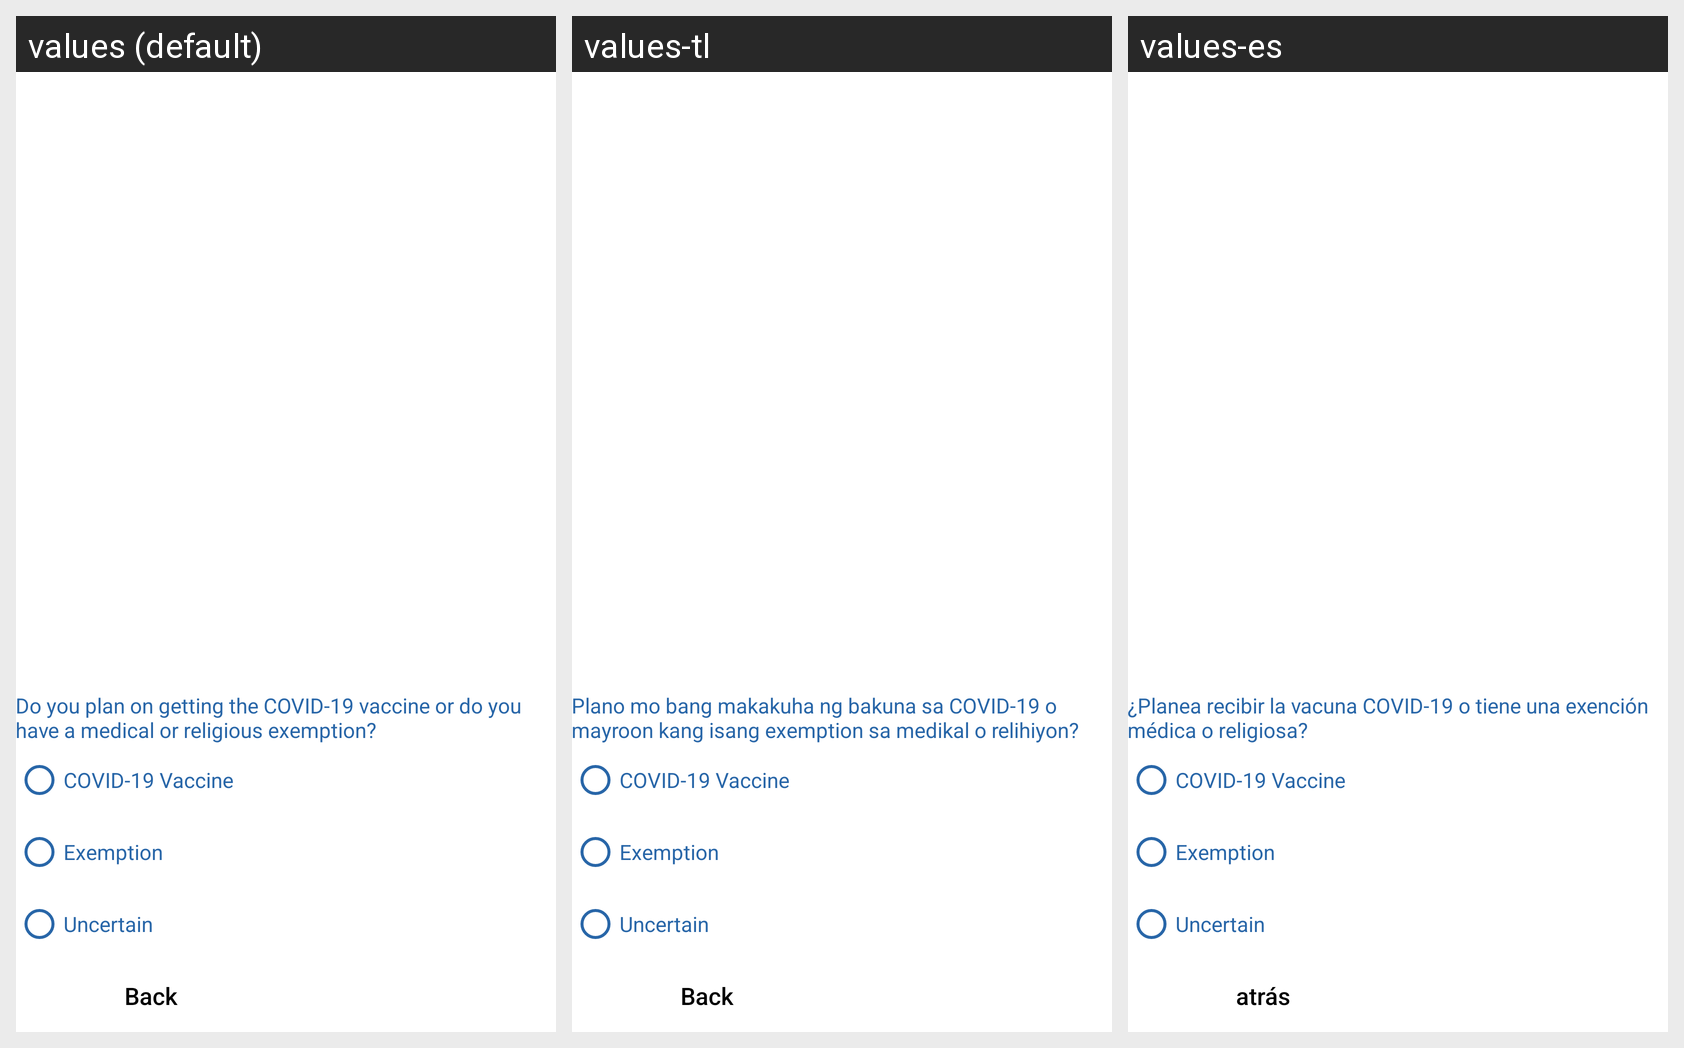

The same Android screen rendered under several of its app's locales, left to right. List the strings drawn on it with the default value and each locale's translation.
Android screen res/layout/fragment_select_vaccine_plan.xml rendered under 3 locales, left to right: values (default), values-tl, values-es. Device: Nexus 5 (rendered at 1080×1920; each locale shown at half size, 540×960, under a caption strip naming it); theme Theme.QSMobile.
Other locales in the repository, not shown: values-fa, values-vi, values-zh.
Strings drawn on this screen, with the default value and each locale's value (text and hints the layout hard-codes, and strings that could not be matched under every locale, appear in the picture but are not listed):

str_do_you_plan_vaccine
  values: Do you plan on getting the COVID-19 vaccine or do you have a medical or religious exemption?
  values-tl: Plano mo bang makakuha ng bakuna sa COVID-19 o mayroon kang isang exemption sa medikal o relihiyon?
  values-es: ¿Planea recibir la vacuna COVID-19 o tiene una exención médica o religiosa?

str_covid_19_vaccine
  values: COVID-19 Vaccine
  values-tl: COVID-19 Vaccine  [not translated; the default value is used]
  values-es: COVID-19 Vaccine  [not translated; the default value is used]

str_exemption
  values: Exemption
  values-tl: Exemption  [not translated; the default value is used]
  values-es: Exemption  [not translated; the default value is used]

str_uncertain
  values: Uncertain
  values-tl: Uncertain  [not translated; the default value is used]
  values-es: Uncertain  [not translated; the default value is used]

str_back
  values: Back
  values-tl: Back
  values-es: atrás
